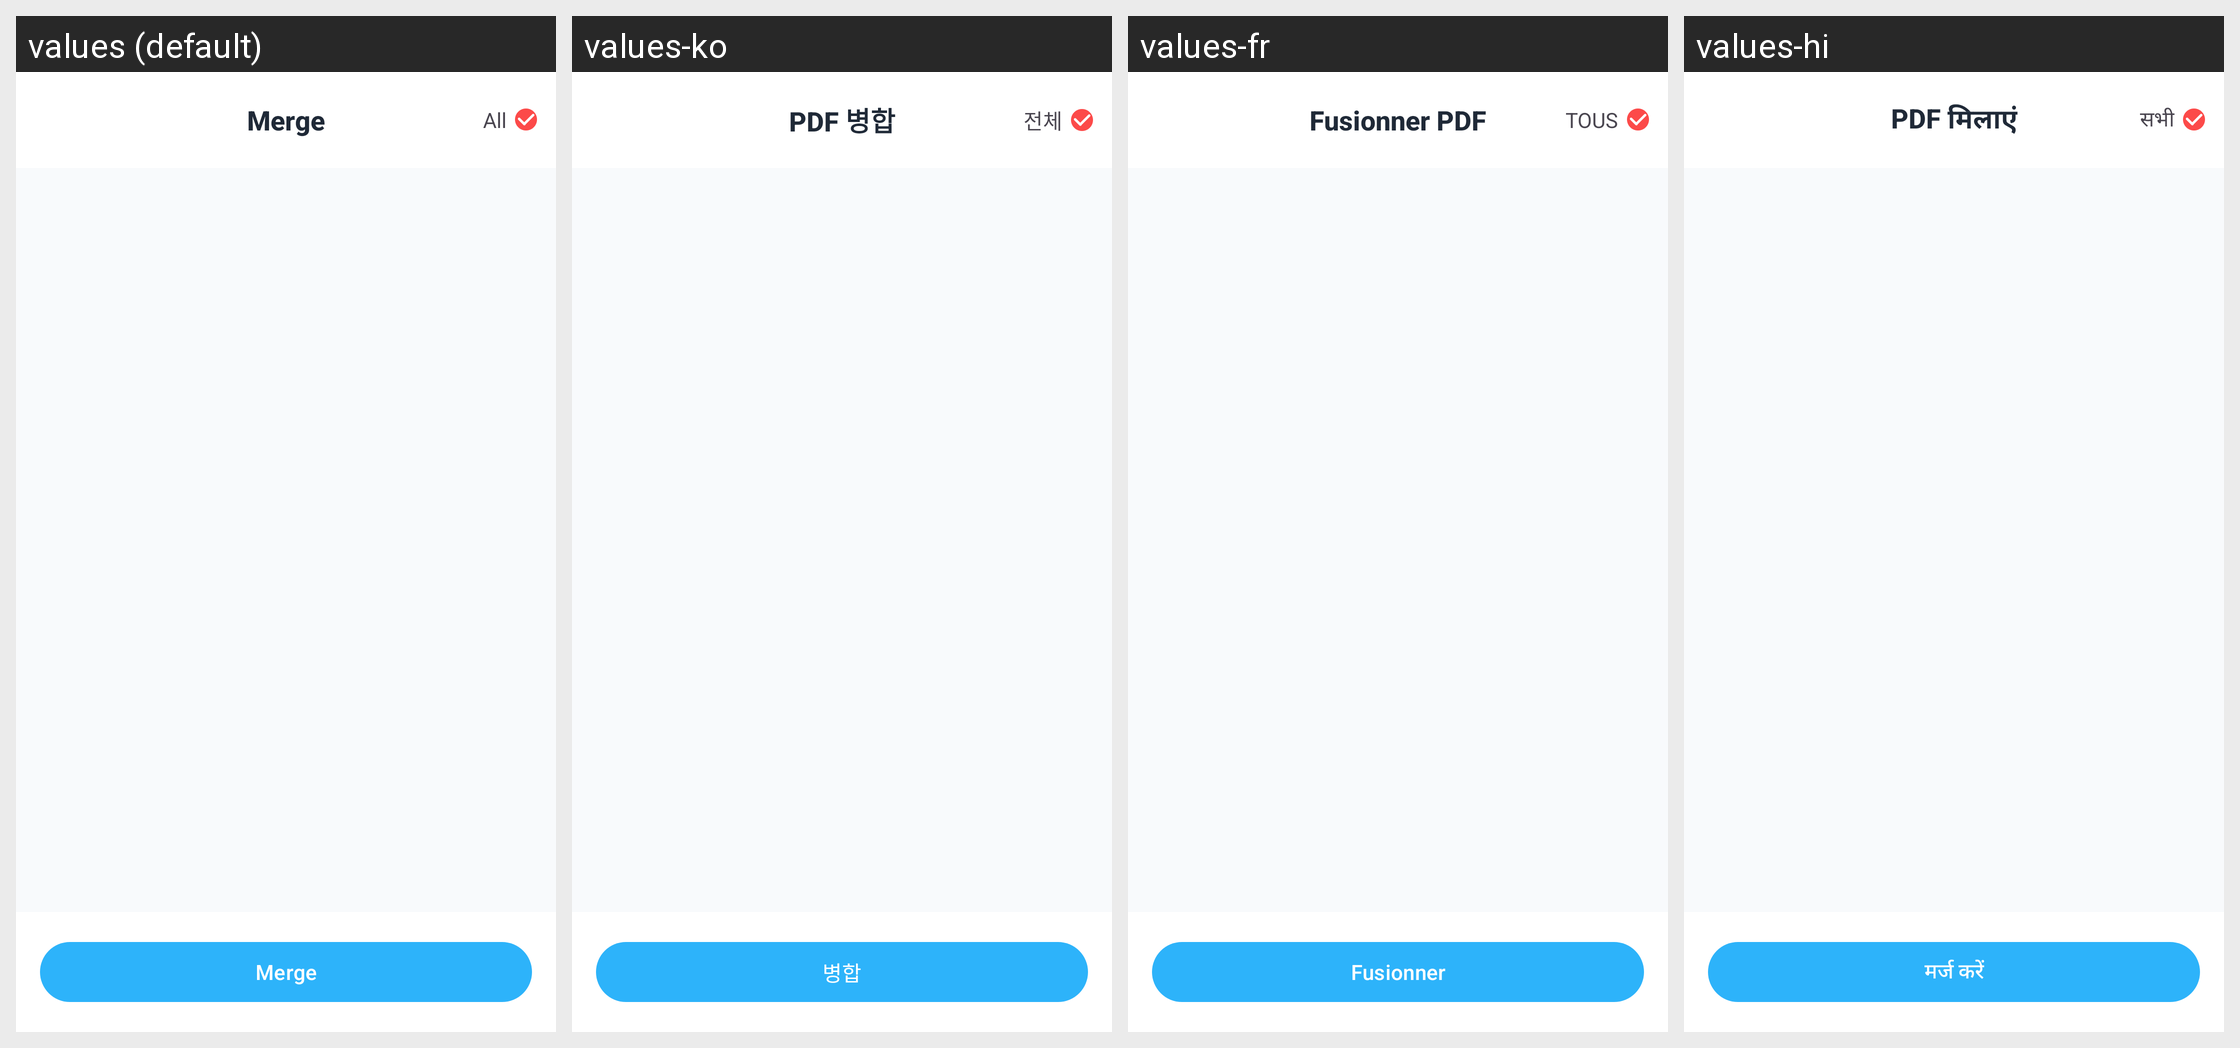

This grid shows one Android layout under several languages. Give, for every string resource on the screen, its name, the default text and each shown locale's text.
Android screen res/layout/activity_pdf_page_grid.xml rendered under 4 locales, left to right: values (default), values-ko, values-fr, values-hi. Device: Nexus 5 (rendered at 1080×1920; each locale shown at half size, 540×960, under a caption strip naming it); theme Theme.PDFViewer.
Other locales in the repository, not shown: values-de, values-es, values-in, values-ja, values-pt-rBR, values-ru, values-th, values-vi, values-zh-rCN, values-zh-rHK, values-zh-rMO, values-zh-rTW.
Strings drawn on this screen, with the default value and each locale's value (text and hints the layout hard-codes, and strings that could not be matched under every locale, appear in the picture but are not listed):

merge_pdf_title
  values: Merge
  values-ko: PDF 병합
  values-fr: Fusionner PDF
  values-hi: PDF मिलाएं

main_tab_all
  values: All
  values-ko: 전체
  values-fr: TOUS
  values-hi: सभी

action_merge
  values: Merge
  values-ko: 병합
  values-fr: Fusionner
  values-hi: मर्ज करें
